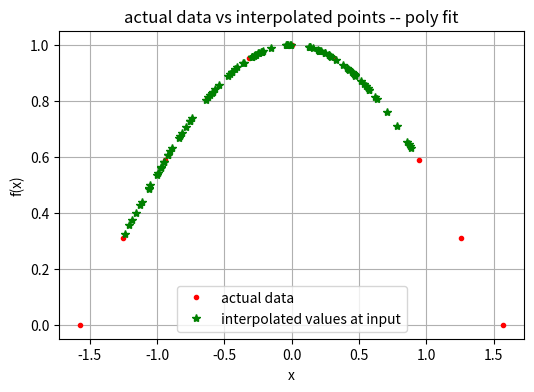
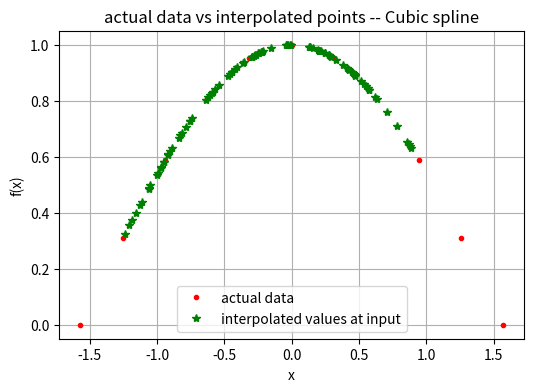
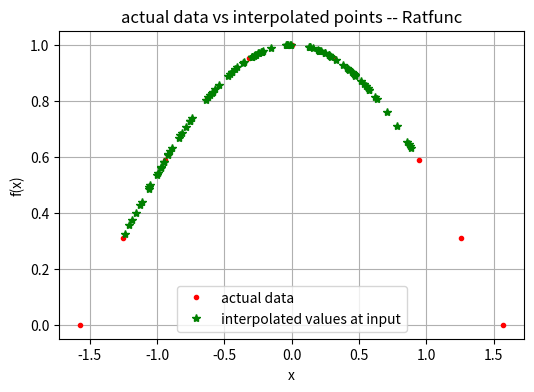
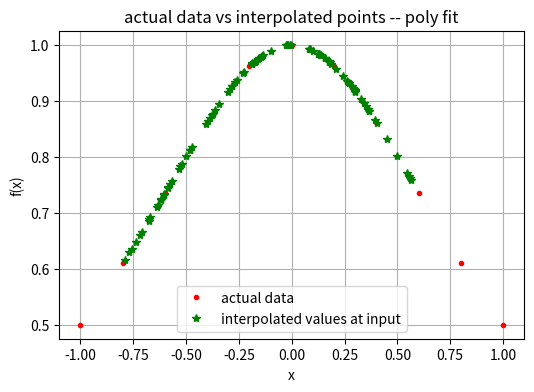
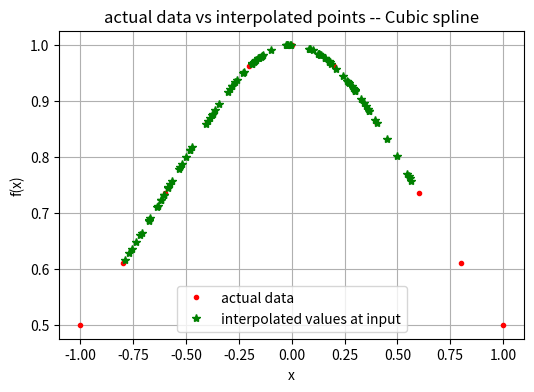
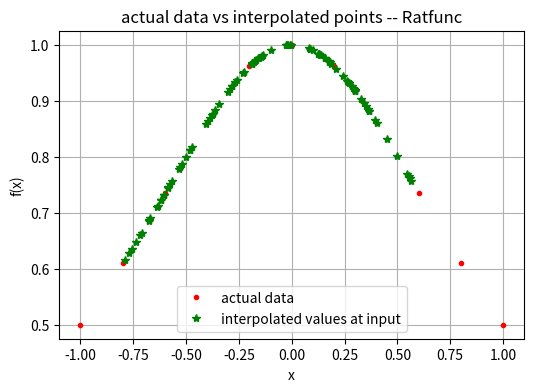

Reproduce these figures in Python, in order.
import numpy as np # linear algebra
import matplotlib.pyplot as plt
from scipy.interpolate import CubicSpline


# func : the function to sample and interpolate
# low: lower bound of input
# low: upper bound of input
# npts: number of points

def analyze_poly(func, low, high, npts):


    x_fit = np.linspace(low,high,npts)
    y_fit = func(x_fit)
    dx = x_fit[1] - x_fit[0]

    # let's generate some dummy input data where we'll test our interpolations
    rng = np.random.default_rng(seed=42)
    xmin = x_fit[1]
    xmax = x_fit[-3]
    x_test = np.sort(rng.random(100)*(xmax - xmin) + xmin)
    # x_test = np.linspace(xmin,xmax,1001)
    y_test = func(x_test)


    # First doing a cubic polynomial fit
    # odd order is preferred, so that all points are bracketed on both sides

    y_intrp_poly = np.nan*np.ones(x_test.shape)
    for i in range(len(x_test)):
        idx = (x_test[i]-x_fit[0])/dx
        idx = int(np.floor(idx))
    #     print(idx)
        # take 4 pts for cubic interpolation
        x_slice = x_fit[idx-1:idx+3]
        y_slice = y_fit[idx-1:idx+3]
        p = np.polyfit(x_slice,y_slice,3)
        y_intrp_poly[i] = np.polyval(p,x_test[i])

        
    fig, ax = plt.subplots(1,1)
    fig.set_size_inches(6,4)
    ax.set_title('actual data vs interpolated points -- poly fit')
    ax.plot(x_fit,y_fit, 'r.', label='actual data')
    ax.plot(x_test, y_intrp_poly,'g*', label='interpolated values at input')
    leg = ax.legend()
    ax.set_xlabel('x')
    ax.set_ylabel('f(x)')
    ax.grid(True)
    # fig.savefig('./ps1_q3.png')
    MAE = np.mean(np.abs(y_test - y_intrp_poly))
    print(f"error in polynomial interpolation is {MAE:.2e}:")


def analyze_cs(func, low, high, npts):

    x_fit = np.linspace(low,high,npts)
    y_fit = func(x_fit)
    dx = x_fit[1] - x_fit[0]

    # let's generate some dummy input data where we'll test our interpolations
    rng = np.random.default_rng(seed=42)
    xmin = x_fit[1]
    xmax = x_fit[-3]
    x_test = np.sort(rng.random(100)*(xmax - xmin) + xmin)
    # x_test = np.linspace(xmin,xmax,1001)
    y_test = func(x_test)

    cs = CubicSpline(x_fit,y_fit)
    y_intrp_cs = cs(x_test)

    fig, ax = plt.subplots(1,1)
    fig.set_size_inches(6,4)
    ax.set_title('actual data vs interpolated points -- Cubic spline')
    ax.plot(x_fit,y_fit, 'r.', label='actual data')
    ax.plot(x_test, y_intrp_cs,'g*', label='interpolated values at input')
    leg = ax.legend()
    ax.set_xlabel('x')
    ax.set_ylabel('f(x)')
    ax.grid(True)
    # fig.savefig('./ps1_q3.png')
    MAE = np.mean(np.abs(y_test - y_intrp_cs))
    print(f"error in cubic spline interpolation is {MAE:.2e}:")


def rat_fit(x,y,n,m):
    assert(len(y)==n+m+1)
    assert(len(x)==len(y))
    # P = c0 + c1*x1...+ c_n*x_n
    # Q = 1 + d1*x1 ... + d_m*x_m
    
    mat = np.zeros([n+m+1, n+m+1])
    
    for i in range(n+1):
        mat[:,i] = x**i
    for i in range(1,m+1):
        mat[:,i+n] = -y*x**i

    #debug
    #print(np.linalg.eig(mat))

    coeff = np.dot(np.linalg.pinv(mat), y)   # pinv returns actual inv when available. will be very useful in Lorentzian interpolation
    
    c = coeff[:n+1]
    d = coeff[n+1:]
    
    return c, d

def rat_eval(c,d,x):

    P = 0
    Q = 1
    
    for i in range(len(c)):
        P = P + c[i]*x**i
    for i in range(len(d)):
        Q = Q + d[i]*x**(i+1)
        
    return P/Q

def analyze_ratfunc(func, low, high, npts):

    x_fit = np.linspace(low,high,npts)
    y_fit = func(x_fit)
    dx = x_fit[1] - x_fit[0]

    # let's generate some dummy input data where we'll test our interpolations
    rng = np.random.default_rng(seed=42)
    xmin = x_fit[1]
    xmax = x_fit[-3]
    x_test = np.sort(rng.random(100)*(xmax - xmin) + xmin)
    # x_test = np.linspace(xmin,xmax,1001)
    y_test = func(x_test)

    c, d = rat_fit(x_fit,y_fit,4,6)

    y_intrp_rat = rat_eval(c,d, x_test)

    fig, ax = plt.subplots(1,1)
    fig.set_size_inches(6,4)
    ax.set_title('actual data vs interpolated points -- Ratfunc')
    ax.plot(x_fit,y_fit, 'r.', label='actual data')
    ax.plot(x_test, y_intrp_rat,'g*', label='interpolated values at input')
    leg = ax.legend()
    ax.set_xlabel('x')
    ax.set_ylabel('f(x)')
    ax.grid(True)
    # fig.savefig('./ps1_q3.png')
    MAE = np.mean(np.abs(y_test - y_intrp_rat))
    print(f"error in  ratfunc interpolation is {MAE:.2e}:")


if __name__ == '__main__':

    
    ###############################################################################################
    # all interpolations use same points (number and location) for estimation for fair comparison #
    ###############################################################################################

    # first let's compare errors for cos(x)
    func = np.cos

    low = -np.pi/2
    high = np.pi/2
    print("---- for cos(x) ----")
    analyze_poly(func, low, high, 11) # accuracy ~ 1.e-4
    analyze_cs(func, low, high, 11) # accuracy ~ 1.e-5
    analyze_ratfunc(func,low, high, 11) # accuracy ~ 1.e-10

    # now let's switch to Lorentzian

    func = lambda x: 1/(1+x**2)

    low = -1
    high = 1

    print("---- for lorentz with pinv ----")
    analyze_poly(func, low, high, 11) # accuracy ~ 1.e-4
    analyze_cs(func, low, high, 11) # accuracy ~ 1.e-5

    ### NOTE ###
    # on using linalg.inv .. the interpolations are grossly wrong, as shown by the graph
    # accuracy is totally meaningless
    # 
    # on debugging the eigenvalues of this function (uncomment the print statement in ratfit)...
    # ...it is seen that some eigenvalues are extremely small < 1.e-17. They cause things to blow up
    # below function call uses pinv

    analyze_ratfunc(func,low, high, 11) # accuracy ~ 1.e-16 
    print("***** please see comments inside code ******")













